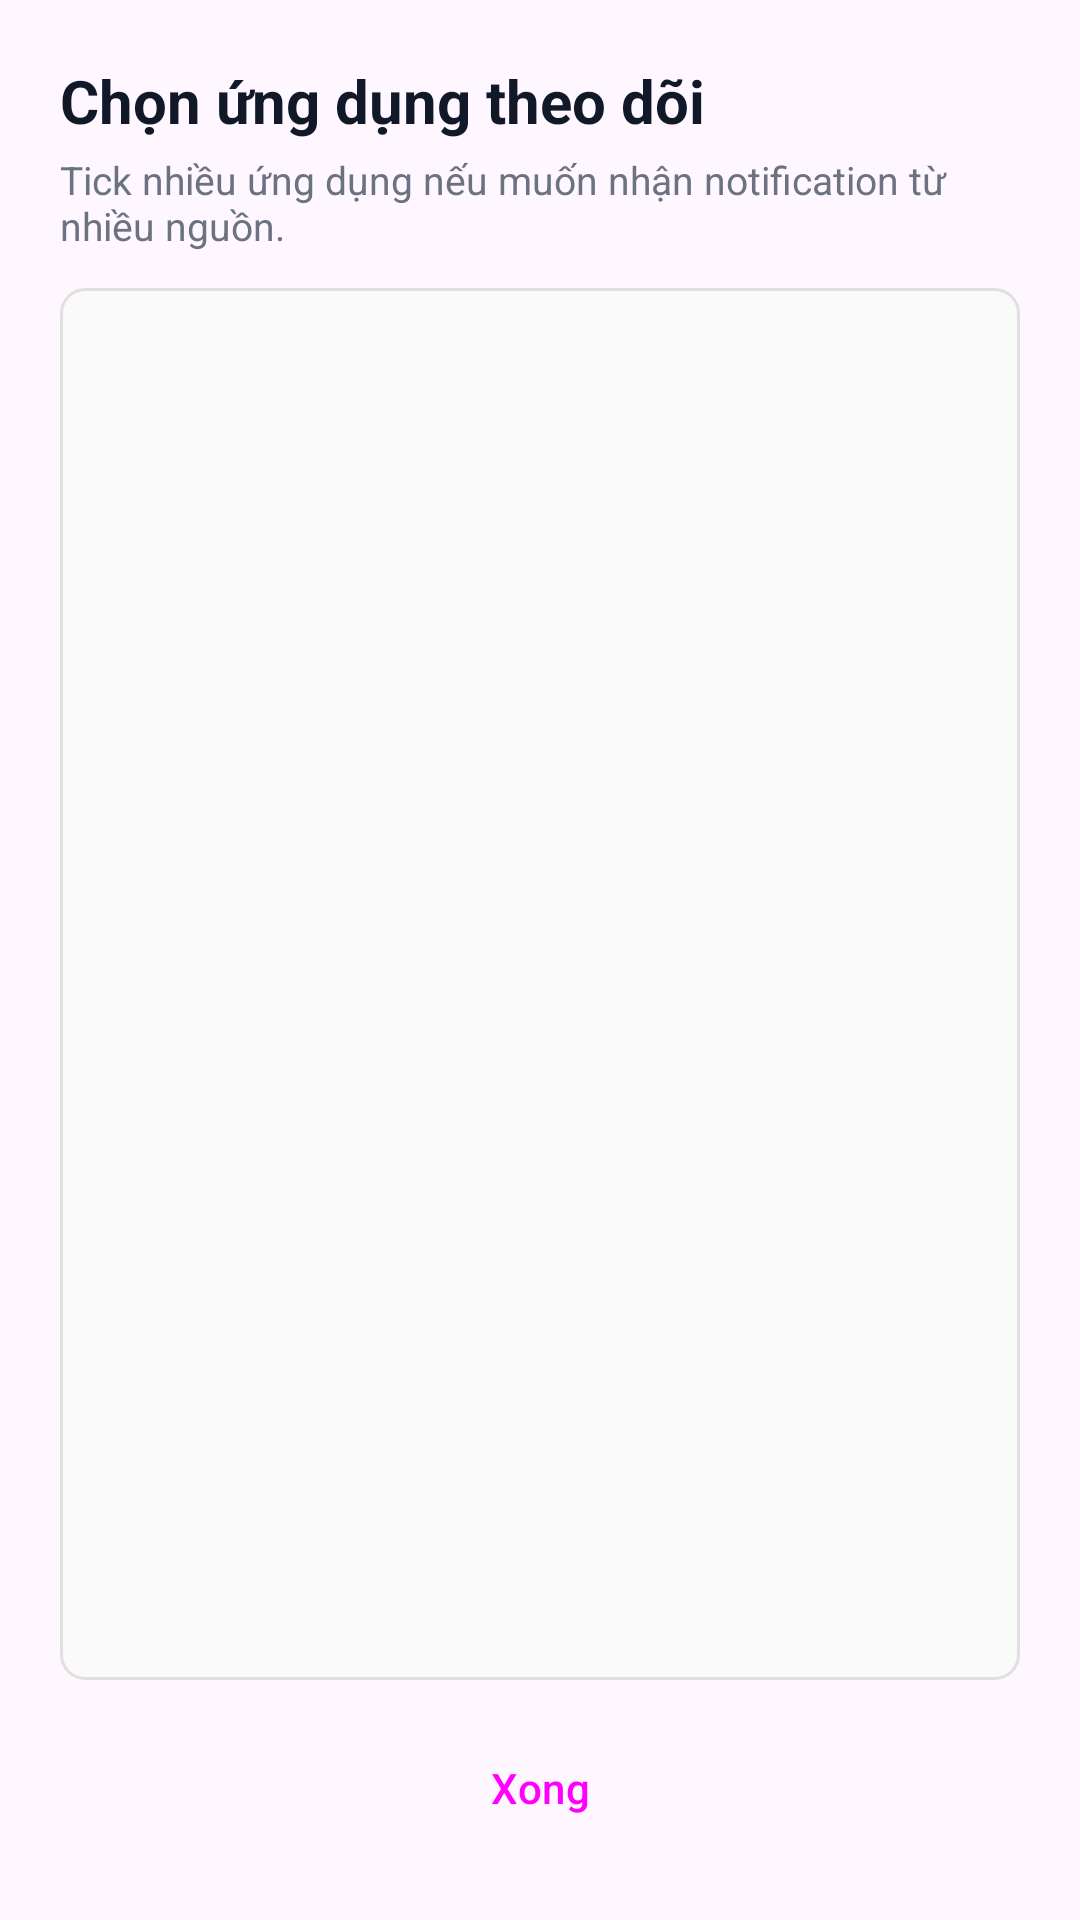

Produce the Android XML layout that renders to this screen, including the resource entries it uses.
<!-- AndroidManifest.xml: application theme Theme.TinhTinh -->
<!-- res/layout/dialog_select_apps.xml -->
<?xml version="1.0" encoding="utf-8"?>
<LinearLayout xmlns:android="http://schemas.android.com/apk/res/android"
    android:layout_width="match_parent"
    android:layout_height="match_parent"
    android:orientation="vertical"
    android:padding="20dp">

    <TextView
        android:layout_width="match_parent"
        android:layout_height="wrap_content"
        android:text="Chọn ứng dụng theo dõi"
        android:textColor="#111827"
        android:textSize="20sp"
        android:textStyle="bold" />

    <TextView
        android:layout_width="match_parent"
        android:layout_height="wrap_content"
        android:layout_marginTop="4dp"
        android:text="Tick nhiều ứng dụng nếu muốn nhận notification từ nhiều nguồn."
        android:textColor="#6B7280"
        android:textSize="13sp" />

    <androidx.recyclerview.widget.RecyclerView
        android:id="@+id/recyclerAppsDialog"
        android:layout_width="match_parent"
        android:layout_height="0dp"
        android:layout_marginTop="12dp"
        android:layout_weight="1"
        android:background="@drawable/bg_recycler"
        android:padding="6dp" />

    <Button
        android:id="@+id/buttonCloseAppsDialog"
        style="@style/Widget.Material3.Button"
        android:layout_width="match_parent"
        android:layout_height="wrap_content"
        android:layout_marginTop="12dp"
        android:text="Xong" />

</LinearLayout>
<!-- resources referenced by this layout -->
<resources>
  <!-- drawable bg_recycler (drawable) -->
  <?xml version="1.0" encoding="utf-8"?>
  <shape xmlns:android="http://schemas.android.com/apk/res/android">
      <solid android:color="#FAFAFA" />
      <corners android:radius="8dp" />
      <stroke
          android:width="1dp"
          android:color="#E0E0E0" />
      <padding
          android:left="4dp"
          android:top="4dp"
          android:right="4dp"
          android:bottom="4dp" />
  </shape>
  <style name="Theme.TinhTinh" parent="Base.Theme.TinhTinh" />
  <style name="Base.Theme.TinhTinh" parent="Theme.Material3.DayNight.NoActionBar">
          
          
      </style>
</resources>
